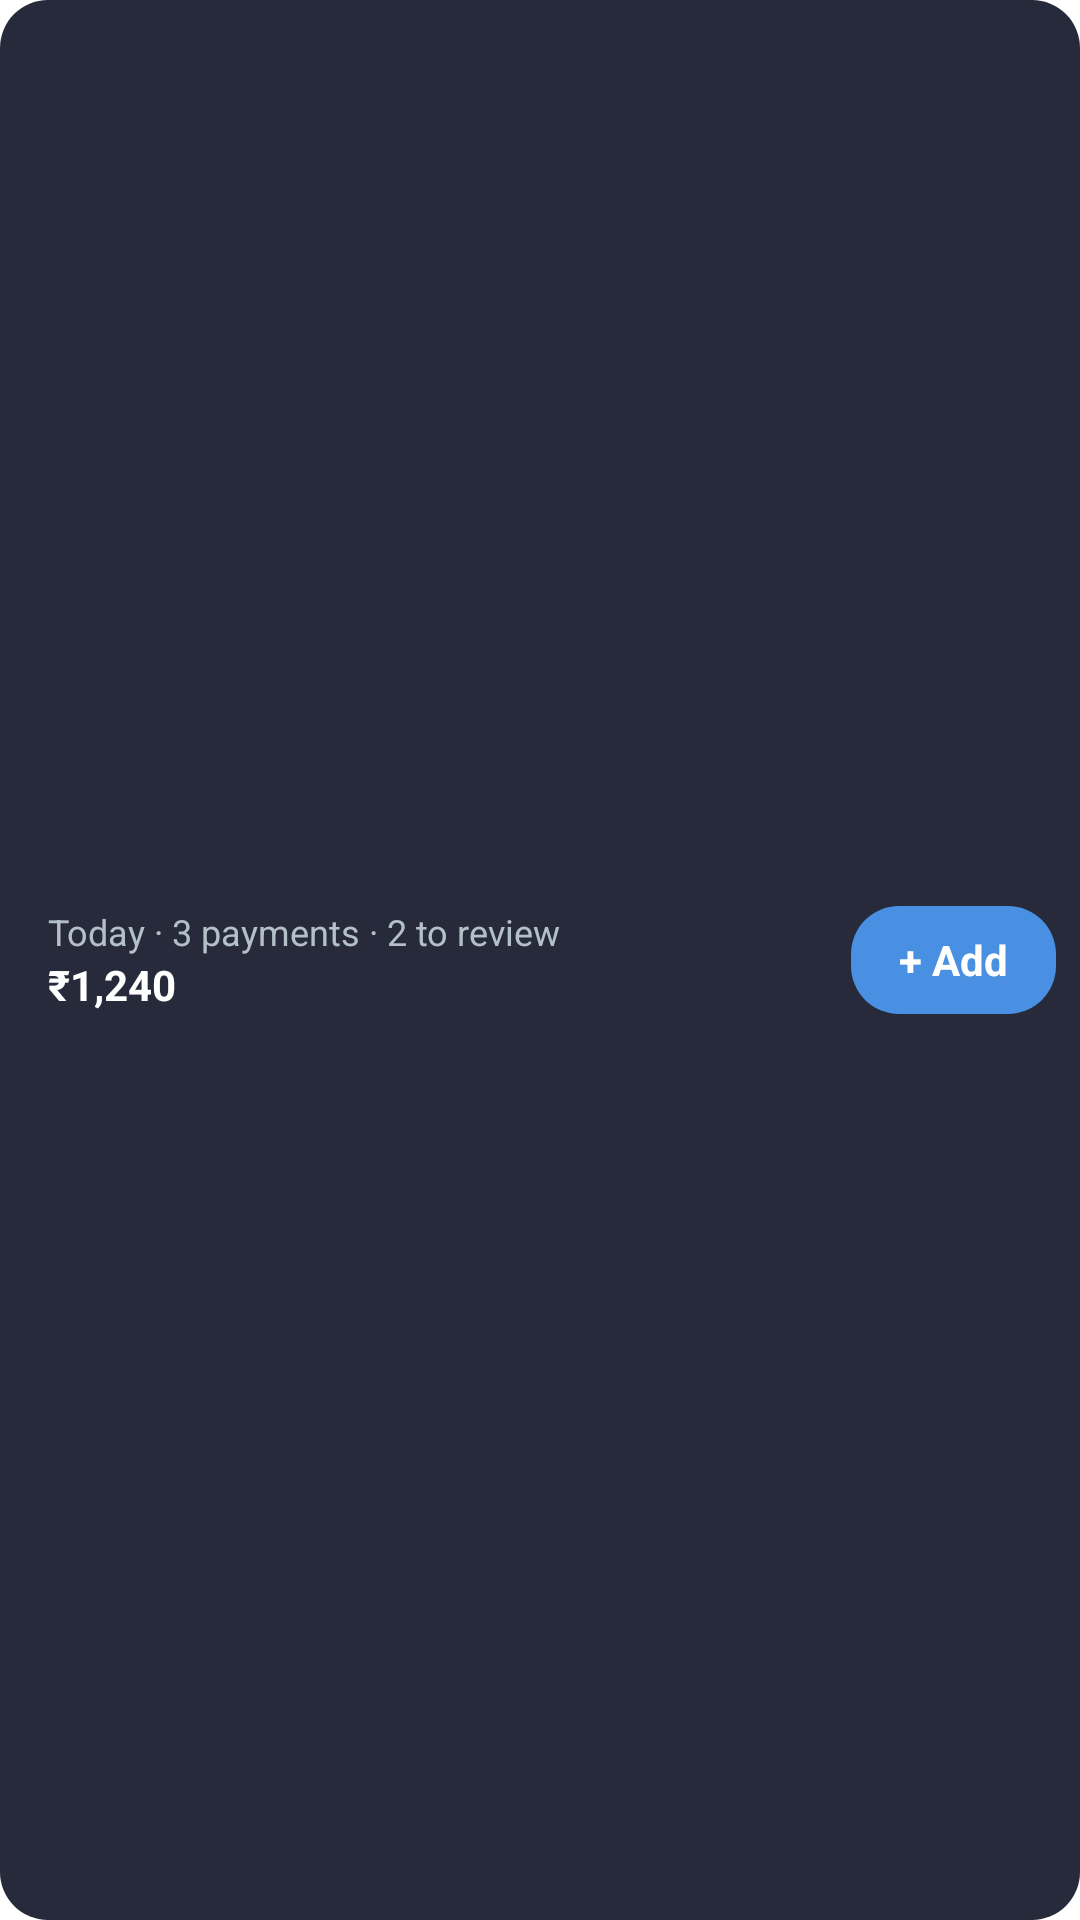

This screen was rendered from an Android layout file. Write that file and the resources it references.
<!-- AndroidManifest.xml: fallback theme Theme.MaterialComponents.DayNight.NoActionBar -->
<!-- res/layout/home_widget_today_preview.xml -->
<?xml version="1.0" encoding="utf-8"?>
<FrameLayout xmlns:android="http://schemas.android.com/apk/res/android"
    android:layout_width="match_parent"
    android:layout_height="match_parent">

    <ImageView
        android:layout_width="match_parent"
        android:layout_height="match_parent"
        android:importantForAccessibility="no"
        android:scaleType="fitXY"
        android:src="@drawable/budget_widget_bg"
        android:tint="#262A3A" />

    <LinearLayout
        android:layout_width="match_parent"
        android:layout_height="match_parent"
        android:gravity="center_vertical"
        android:orientation="horizontal"
        android:paddingStart="16dp"
        android:paddingEnd="8dp"
        android:paddingVertical="4dp">

        <LinearLayout
            android:layout_width="0dp"
            android:layout_height="wrap_content"
            android:layout_marginEnd="8dp"
            android:layout_weight="1"
            android:orientation="vertical">

            <TextView
                android:layout_width="match_parent"
                android:layout_height="wrap_content"
                android:maxLines="1"
                android:text="Today · 3 payments · 2 to review"
                android:textColor="#B4C0C8"
                android:textSize="12sp" />

            <TextView
                android:layout_width="match_parent"
                android:layout_height="wrap_content"
                android:maxLines="1"
                android:text="₹1,240"
                android:textColor="#FFFFFF"
                android:textSize="14sp"
                android:textStyle="bold" />
        </LinearLayout>

        <FrameLayout
            android:layout_width="wrap_content"
            android:layout_height="36dp">

            <ImageView
                android:layout_width="match_parent"
                android:layout_height="match_parent"
                android:importantForAccessibility="no"
                android:scaleType="fitXY"
                android:src="@drawable/budget_widget_bg"
                android:tint="#4A90E2" />

            <TextView
                android:layout_width="wrap_content"
                android:layout_height="match_parent"
                android:gravity="center"
                android:paddingHorizontal="16dp"
                android:text="@string/home_widget_add"
                android:textColor="#FFFFFF"
                android:textSize="14sp"
                android:textStyle="bold" />
        </FrameLayout>
    </LinearLayout>
</FrameLayout>
<!-- resources referenced by this layout -->
<resources>
  <!-- drawable budget_widget_bg (drawable) -->
  <?xml version="1.0" encoding="utf-8"?>
  <shape xmlns:android="http://schemas.android.com/apk/res/android"
      android:shape="rectangle">
      <solid android:color="#FFFFFF" />
      <corners android:radius="16dp" />
  </shape>
  <string name="home_widget_add">+ Add</string>
</resources>
